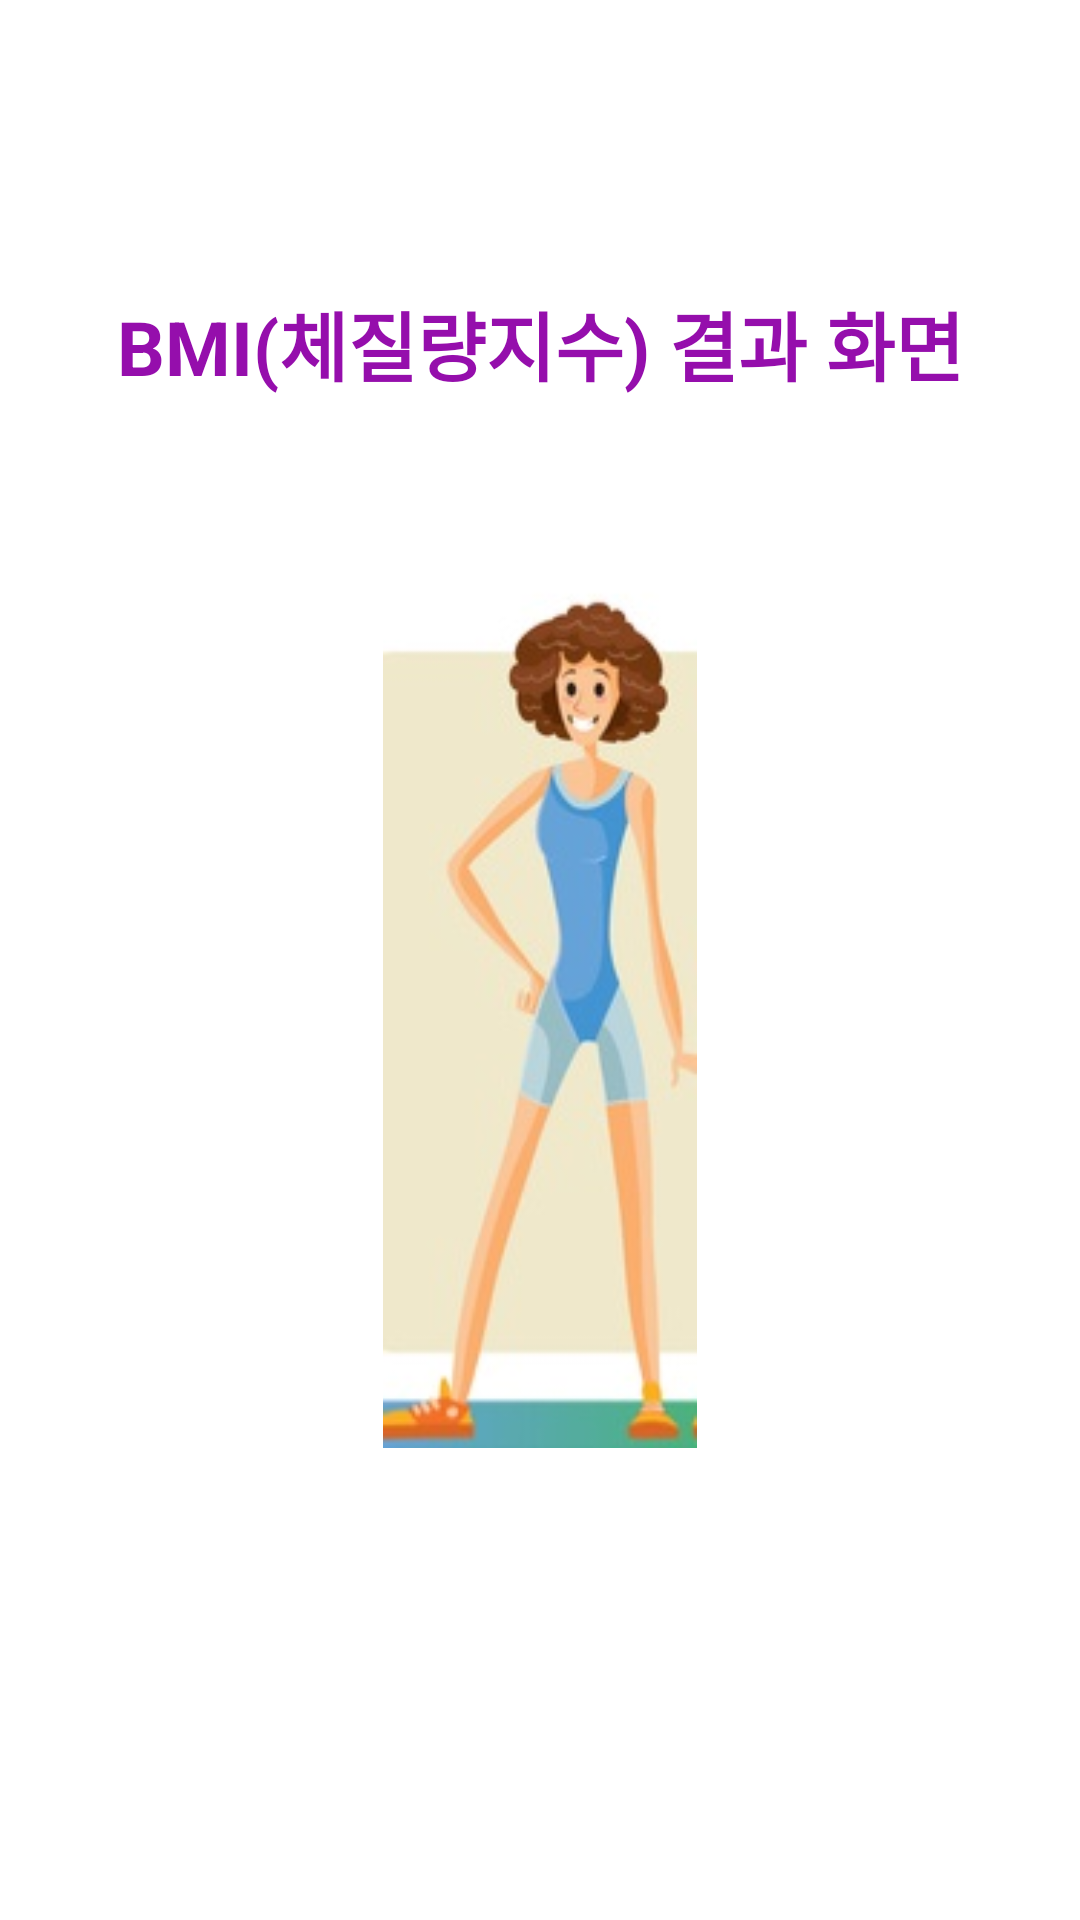

Layout XML and referenced resources for this Android screen:
<!-- AndroidManifest.xml: application theme Theme.Project_BMI -->
<!-- res/layout/activity_result.xml -->
<?xml version="1.0" encoding="utf-8"?>
<LinearLayout xmlns:android="http://schemas.android.com/apk/res/android"
    xmlns:app="http://schemas.android.com/apk/res-auto"
    xmlns:tools="http://schemas.android.com/tools"
    android:layout_width="match_parent"
    android:layout_height="match_parent"
    android:orientation="vertical"
    android:gravity="center"
    tools:context=".ResultActivity"
    android:padding="20dp">
    <TextView
        android:layout_width="match_parent"
        android:layout_height="wrap_content"
        android:gravity="center_horizontal"
        android:text="@string/result_title"
        android:textSize="25sp"
        android:textColor="#950EAC"
        android:textStyle="bold"
        android:layout_marginBottom="50dp"
        />
    <ImageView
        android:id="@+id/imgv"
        android:layout_width="250dp"
        android:layout_height="300dp"
        android:src="@drawable/bmi1"
        android:layout_marginBottom="20dp"
        />
    <TextView
        android:id="@+id/text_result1"
        android:layout_width="wrap_content"
        android:layout_height="wrap_content"
        android:textSize="15sp"
        android:textColor="#B937CF"
        android:textStyle="bold"/>
    <TextView
        android:id="@+id/text_result2"
        android:layout_width="wrap_content"
        android:layout_height="wrap_content"
        android:textSize="15sp"
        android:textColor="#BE39D5"
        android:textStyle="bold"/>


</LinearLayout>
<!-- resources referenced by this layout -->
<resources>
  <!-- drawable bmi1: jpg bitmap (drawable, 9934 bytes) -->
  <string name="result_title">BMI(체질량지수) 결과 화면</string>
  <style name="Theme.Project_BMI" parent="Theme.MaterialComponents.DayNight.DarkActionBar">
          
          <item name="colorPrimary">@color/purple_500</item>
          <item name="colorPrimaryVariant">@color/purple_700</item>
          <item name="colorOnPrimary">@color/white</item>
          
          <item name="colorSecondary">@color/teal_200</item>
          <item name="colorSecondaryVariant">@color/teal_700</item>
          <item name="colorOnSecondary">@color/black</item>
          
          <item name="android:statusBarColor" tools:targetApi="l">?attr/colorPrimaryVariant</item>
          
      </style>
  <!-- not gathered from this repository: default colours our renderer supplied (Android Studio template values) -->
  <color name="purple_500">#FF6200EE</color>
  <color name="purple_700">#FF3700B3</color>
  <color name="teal_200">#FF03DAC5</color>
  <color name="teal_700">#FF018786</color>
  <color name="black">#FF000000</color>
  <color name="white">#FFFFFFFF</color>
</resources>
